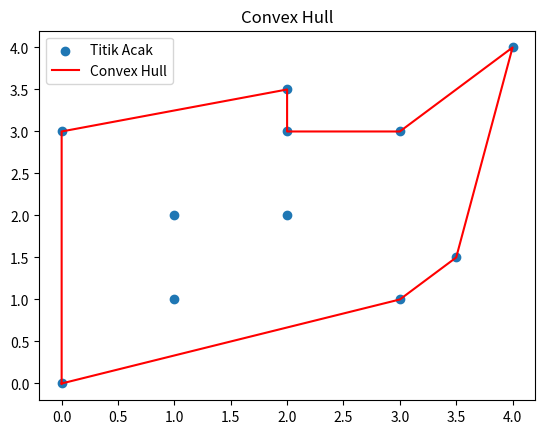

Recreate this plot in Python.
import matplotlib.pyplot as plt

# Fungsi untuk menghitung cross product (orientasi tiga titik)
def hitung_cross_product(titik_o, titik_a, titik_b):
    return (titik_a[0] - titik_o[0]) * (titik_b[1] - titik_o[1]) - (titik_a[1] - titik_o[1]) * (titik_b[0] - titik_o[0])

# Fungsi untuk mencari convex hull dari sekumpulan titik
def cari_convex_hull(titik_titik):
    # Jika jumlah titik kurang dari atau sama dengan 3, kembalikan semua titik
    if len(titik_titik) <= 3:
        return titik_titik
    
    # Urutkan titik berdasarkan koordinat x (dan y jika x sama)
    titik_titik = sorted(titik_titik)
    
    # Fungsi rekursif untuk mencari convex hull
    def bagi_dan_taklukkan(titik_titik):
        if len(titik_titik) <= 3:
            return titik_titik
        
        # Bagi titik menjadi dua bagian
        tengah = len(titik_titik) // 2
        hull_kiri = bagi_dan_taklukkan(titik_titik[:tengah])
        hull_kanan = bagi_dan_taklukkan(titik_titik[tengah:])
        
        # Gabungkan dua convex hull
        return gabungkan(hull_kiri, hull_kanan)
    
    # Fungsi untuk menggabungkan dua convex hull
    def gabungkan(hull_kiri, hull_kanan):
        # Temukan titik paling kanan dari hull kiri
        # dan titik paling kiri dari hull kanan
        indeks_titik_kanan_hull_kiri = max(range(len(hull_kiri)), key=lambda i: hull_kiri[i][0])
        indeks_titik_kiri_hull_kanan = min(range(len(hull_kanan)), key=lambda i: hull_kanan[i][0])
        
        # Temukan upper tangent
        upper_kiri, upper_kanan = indeks_titik_kanan_hull_kiri, indeks_titik_kiri_hull_kanan
        while True:
            upper_kiri_baru = upper_kiri
            upper_kanan_baru = upper_kanan
            for i in range(len(hull_kiri)):
                if hitung_cross_product(hull_kanan[upper_kanan], hull_kiri[upper_kiri], hull_kiri[i]) > 0:
                    upper_kiri_baru = i
            for i in range(len(hull_kanan)):
                if hitung_cross_product(hull_kiri[upper_kiri], hull_kanan[upper_kanan], hull_kanan[i]) < 0:
                    upper_kanan_baru = i
            if upper_kiri_baru == upper_kiri and upper_kanan_baru == upper_kanan:
                break
            upper_kiri, upper_kanan = upper_kiri_baru, upper_kanan_baru
        
        # Temukan lower tangent
        lower_kiri, lower_kanan = indeks_titik_kanan_hull_kiri, indeks_titik_kiri_hull_kanan
        while True:
            lower_kiri_baru = lower_kiri
            lower_kanan_baru = lower_kanan
            for i in range(len(hull_kiri)):
                if hitung_cross_product(hull_kanan[lower_kanan], hull_kiri[lower_kiri], hull_kiri[i]) < 0:
                    lower_kiri_baru = i
            for i in range(len(hull_kanan)):
                if hitung_cross_product(hull_kiri[lower_kiri], hull_kanan[lower_kanan], hull_kanan[i]) > 0:
                    lower_kanan_baru = i
            if lower_kiri_baru == lower_kiri and lower_kanan_baru == lower_kanan:
                break
            lower_kiri, lower_kanan = lower_kiri_baru, lower_kanan_baru
        
        # Gabungkan titik-titik dari hull kiri, upper tangent, hull kanan, dan lower tangent
        hull_gabungan = []
        for i in range(upper_kiri + 1):
            hull_gabungan.append(hull_kiri[i])
        for i in range(upper_kanan, len(hull_kanan)):
            hull_gabungan.append(hull_kanan[i])
        for i in range(lower_kanan + 1):
            hull_gabungan.append(hull_kanan[i])
        for i in range(lower_kiri, len(hull_kiri)):
            hull_gabungan.append(hull_kiri[i])
        
        # Hapus duplikat dan kembalikan hasil
        return list(dict.fromkeys(hull_gabungan))
    
    return bagi_dan_taklukkan(titik_titik)

# Contoh penggunaan
titik_titik = [(0, 3), (1, 1), (2, 3.5), (2, 3), (4, 4), (3.5, 1.5), (0, 0), (2, 2), (1, 2), (3, 1), (3, 3)]
hull = cari_convex_hull(titik_titik)

# Plot titik dan convex hull
x = [titik[0] for titik in titik_titik]
y = [titik[1] for titik in titik_titik]
hull_x = [titik[0] for titik in hull]
hull_y = [titik[1] for titik in hull]

plt.scatter(x, y, label="Titik Acak")
plt.plot(hull_x + [hull_x[0]], hull_y + [hull_y[0]], 'r-', label="Convex Hull")
plt.legend()
plt.title(f"Convex Hull")
plt.show()